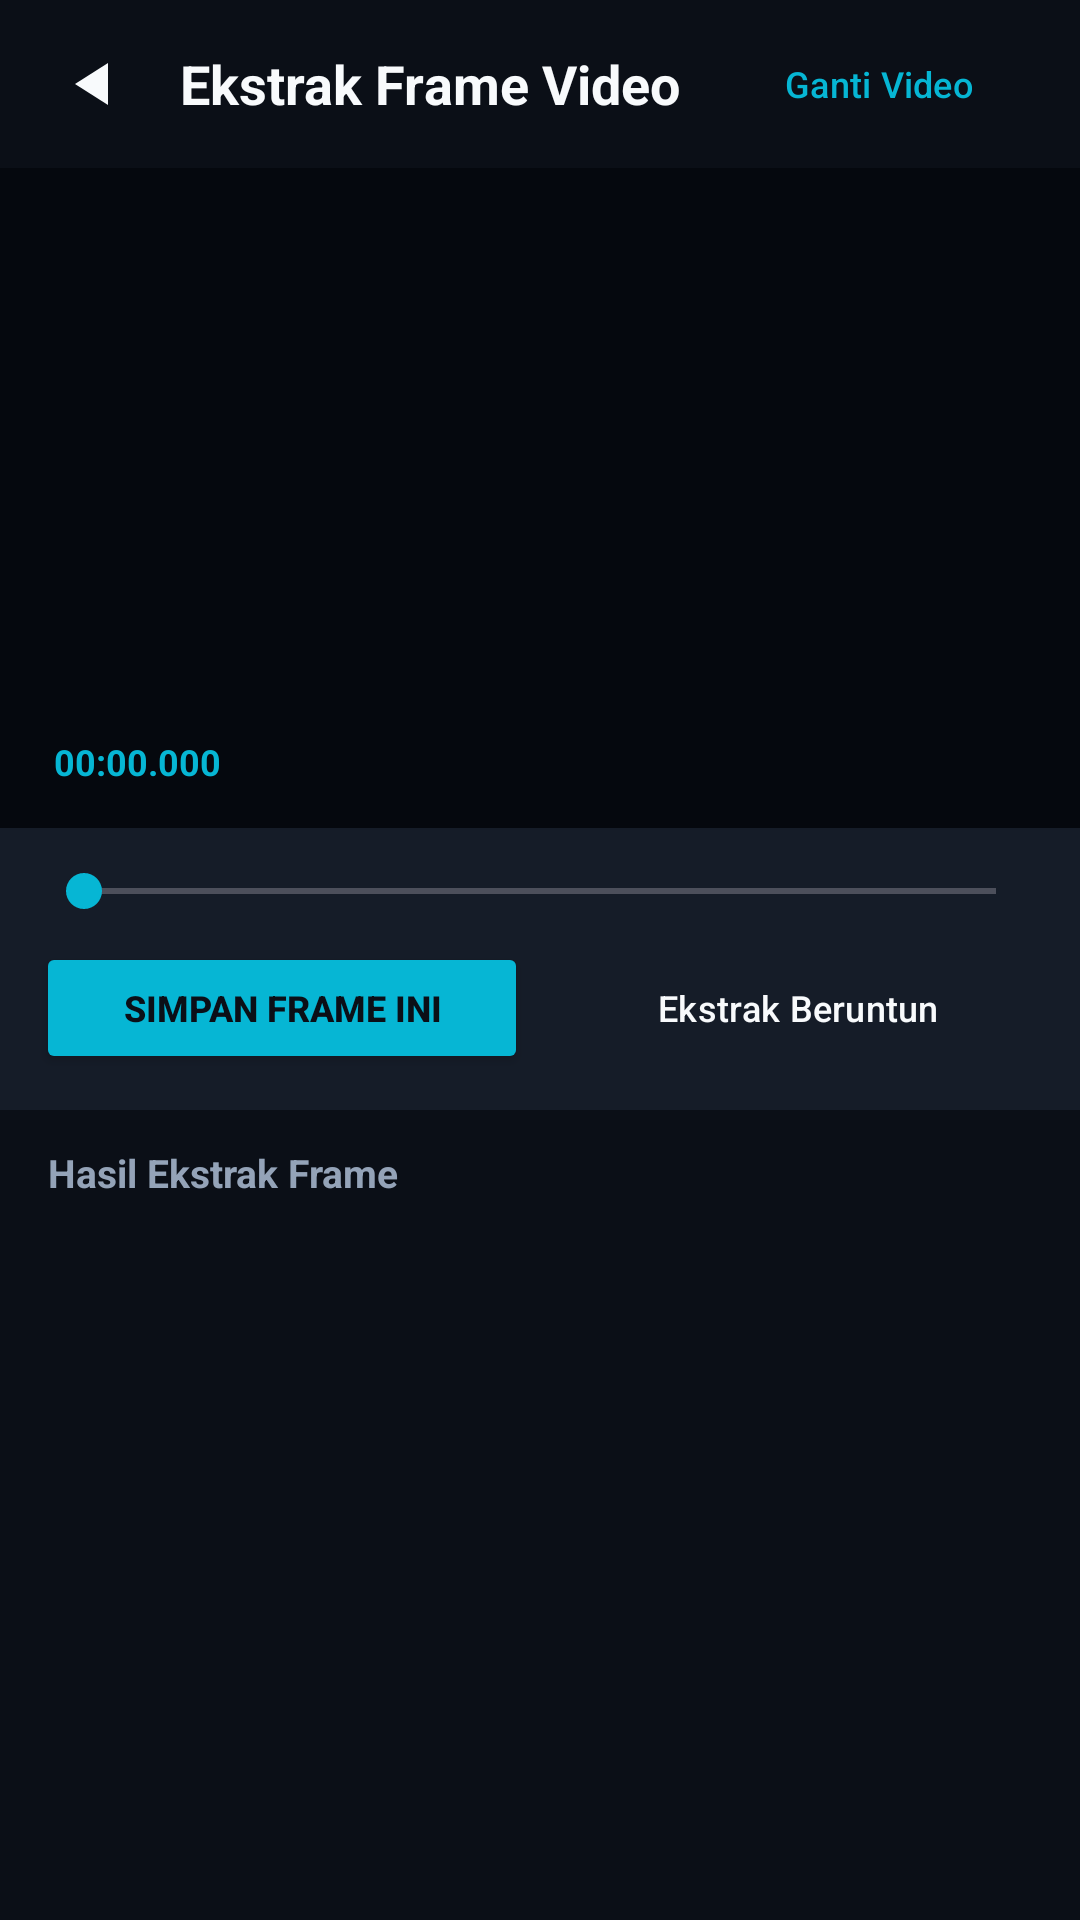

The Android layout XML behind this screen, and the referenced resources:
<!-- AndroidManifest.xml: application theme Theme.MediaStudioPro -->
<!-- res/layout/activity_frame_extractor.xml -->
<?xml version="1.0" encoding="utf-8"?>
<LinearLayout xmlns:android="http://schemas.android.com/apk/res/android"
    xmlns:app="http://schemas.android.com/apk/res-auto"
    android:layout_width="match_parent"
    android:layout_height="match_parent"
    android:background="@color/background"
    android:orientation="vertical">

    
    <LinearLayout
        android:layout_width="match_parent"
        android:layout_height="56dp"
        android:gravity="center_vertical"
        android:paddingStart="12dp"
        android:paddingEnd="12dp">

        <ImageButton
            android:id="@+id/btn_back"
            android:layout_width="40dp"
            android:layout_height="40dp"
            android:background="?attr/selectableItemBackgroundBorderless"
            android:src="@drawable/ic_play"
            android:rotation="180"
            app:tint="@color/text_primary" />

        <TextView
            android:layout_width="0dp"
            android:layout_height="wrap_content"
            android:layout_marginStart="8dp"
            android:layout_weight="1"
            android:text="Ekstrak Frame Video"
            android:textColor="@color/text_primary"
            android:textSize="18sp"
            android:textStyle="bold" />

        <Button
            android:id="@+id/btn_pick_new_video"
            style="@style/Widget.Material3.Button.TonalButton"
            android:layout_width="wrap_content"
            android:layout_height="40dp"
            android:text="Ganti Video"
            android:textColor="@color/accent_cyan"
            android:textSize="12sp" />
    </LinearLayout>

    
    <FrameLayout
        android:layout_width="match_parent"
        android:layout_height="220dp"
        android:background="#05080E">

        <ImageView
            android:id="@+id/iv_frame_preview"
            android:layout_width="match_parent"
            android:layout_height="match_parent"
            android:scaleType="fitCenter" />

        <TextView
            android:id="@+id/tv_current_timestamp"
            android:layout_width="wrap_content"
            android:layout_height="wrap_content"
            android:layout_gravity="bottom|start"
            android:layout_margin="10dp"
            android:background="@drawable/bg_pill_button"
            android:backgroundTint="#99000000"
            android:paddingStart="8dp"
            android:paddingTop="4dp"
            android:paddingEnd="8dp"
            android:paddingBottom="4dp"
            android:text="00:00.000"
            android:textColor="@color/accent_cyan"
            android:textSize="12sp"
            android:textStyle="bold" />
    </FrameLayout>

    
    <LinearLayout
        android:layout_width="match_parent"
        android:layout_height="wrap_content"
        android:background="@color/surface"
        android:orientation="vertical"
        android:padding="12dp">

        <SeekBar
            android:id="@+id/sb_video_timeline"
            android:layout_width="match_parent"
            android:layout_height="wrap_content"
            android:progressTint="@color/accent_cyan"
            android:thumbTint="@color/accent_cyan" />

        <LinearLayout
            android:layout_width="match_parent"
            android:layout_height="wrap_content"
            android:layout_marginTop="8dp"
            android:orientation="horizontal">

            <Button
                android:id="@+id/btn_capture_single_frame"
                android:layout_width="0dp"
                android:layout_height="44dp"
                android:layout_marginEnd="4dp"
                android:layout_weight="1"
                android:backgroundTint="@color/accent_cyan"
                android:text="Simpan Frame Ini"
                android:textColor="@color/background"
                android:textSize="12sp"
                android:textStyle="bold" />

            <Button
                android:id="@+id/btn_batch_extract"
                style="@style/Widget.Material3.Button.TonalButton"
                android:layout_width="0dp"
                android:layout_height="44dp"
                android:layout_marginStart="4dp"
                android:layout_weight="1"
                android:text="Ekstrak Beruntun"
                android:textColor="@color/text_primary"
                android:textSize="12sp" />
        </LinearLayout>
    </LinearLayout>

    
    <TextView
        android:layout_width="wrap_content"
        android:layout_height="wrap_content"
        android:layout_marginStart="16dp"
        android:layout_marginTop="12dp"
        android:text="Hasil Ekstrak Frame"
        android:textColor="@color/text_secondary"
        android:textSize="13sp"
        android:textStyle="bold" />

    <androidx.recyclerview.widget.RecyclerView
        android:id="@+id/rv_extracted_frames"
        android:layout_width="match_parent"
        android:layout_height="0dp"
        android:layout_margin="12dp"
        android:layout_weight="1" />

</LinearLayout>
<!-- resources referenced by this layout -->
<resources>
  <color name="accent_cyan">#06B6D4</color>
  <color name="background">#0B0F17</color>
  <color name="surface">#151C28</color>
  <color name="text_primary">#F8FAFC</color>
  <color name="text_secondary">#94A3B8</color>
  <!-- drawable ic_play (drawable) -->
  <vector xmlns:android="http://schemas.android.com/apk/res/android"
      android:width="24dp" android:height="24dp" android:viewportWidth="24" android:viewportHeight="24">
      <path android:fillColor="#FFFFFFFF" android:pathData="M8,5v14l11,-7z"/>
  </vector>
  <style name="Theme.MediaStudioPro" parent="Theme.Material3.Dark.NoActionBar">
          <item name="colorPrimary">@color/primary</item>
          <item name="colorOnPrimary">@color/white</item>
          <item name="colorPrimaryContainer">@color/surface_variant</item>
          <item name="colorSecondary">@color/secondary</item>
          <item name="android:colorBackground">@color/background</item>
          <item name="colorSurface">@color/surface</item>
          <item name="colorSurfaceVariant">@color/surface_variant</item>
          <item name="android:statusBarColor">@color/background</item>
          <item name="android:navigationBarColor">@color/background</item>
      </style>
  <color name="primary">#6366F1</color>
  <color name="white">#FFFFFF</color>
  <color name="surface_variant">#1E293B</color>
  <color name="secondary">#EC4899</color>
</resources>
